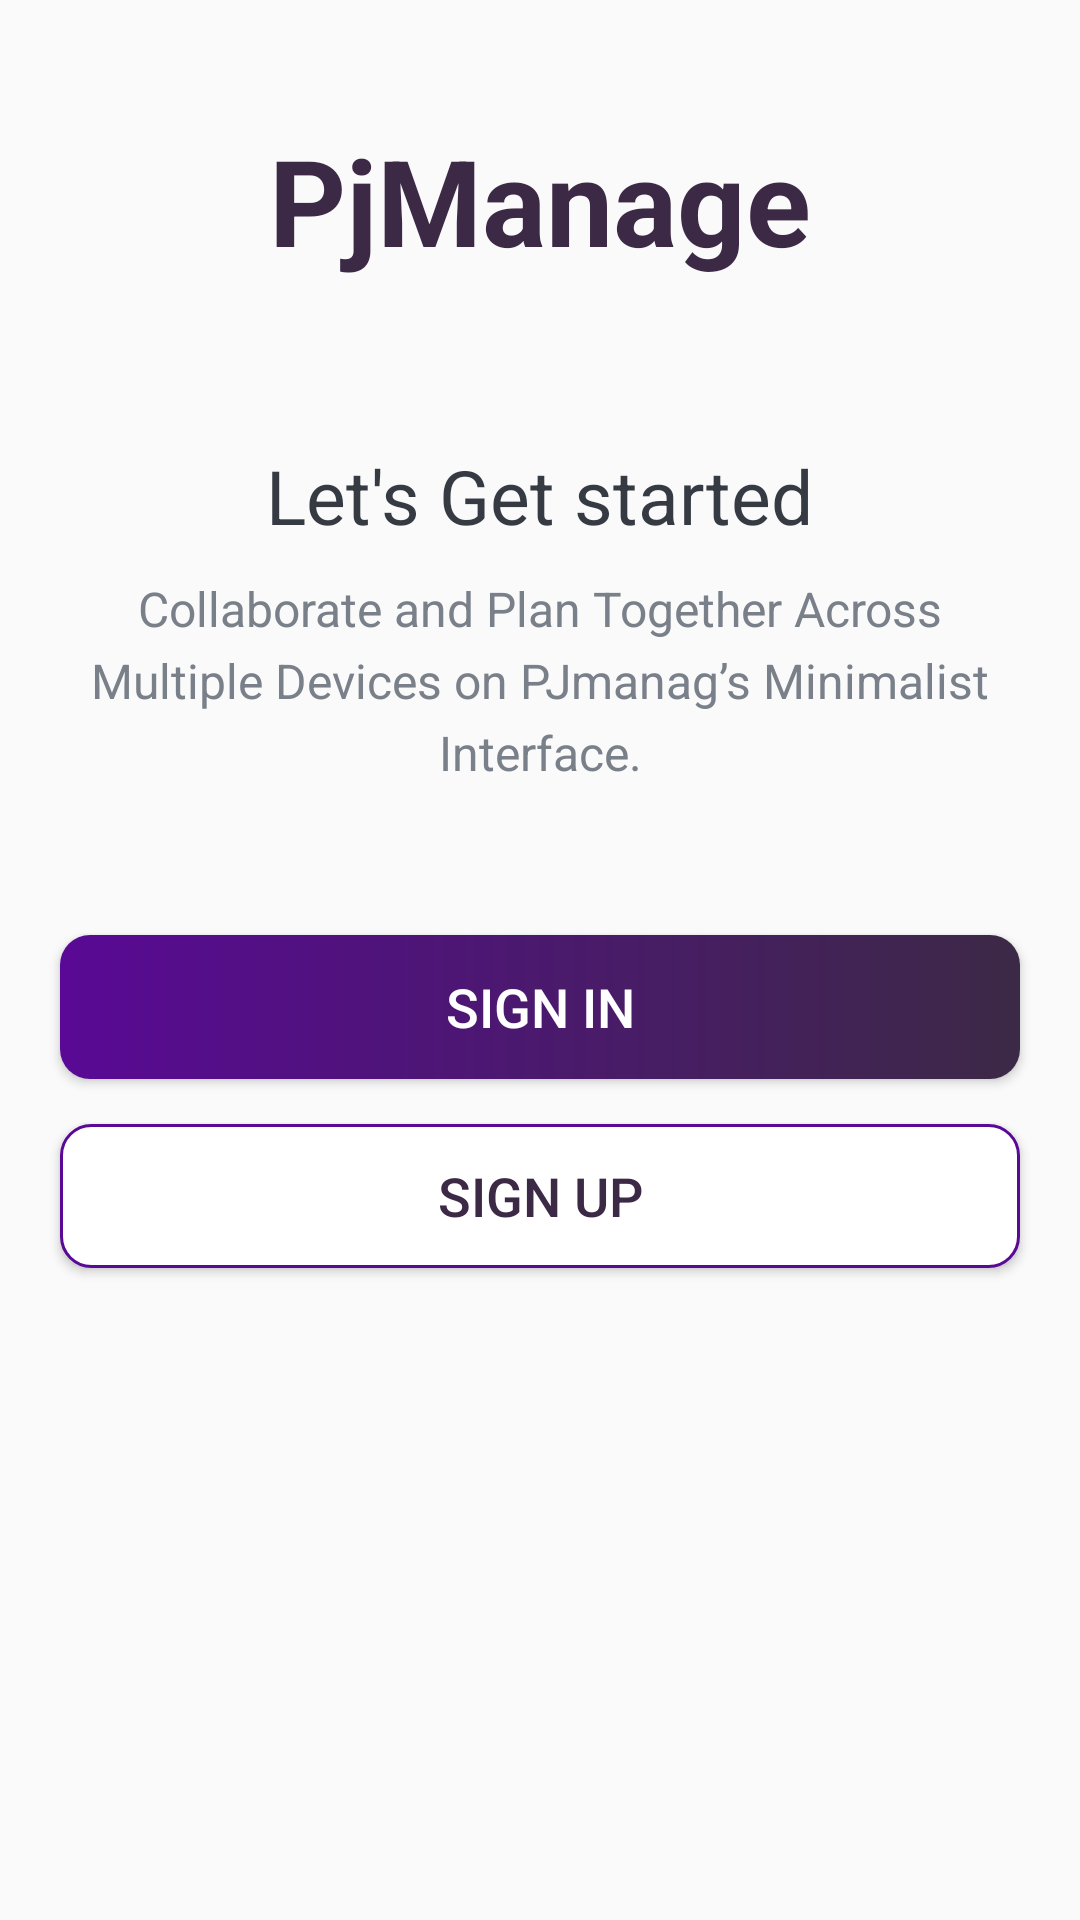

Here is an Android app screen rendered from its layout file. Give the layout XML and the strings, colors and styles it references.
<!-- AndroidManifest.xml: activity theme AppTheme.NoActionBar -->
<!-- res/layout/activity_intro.xml -->
<?xml version="1.0" encoding="utf-8"?>
<LinearLayout xmlns:android="http://schemas.android.com/apk/res/android"
    xmlns:app="http://schemas.android.com/apk/res-auto"
    xmlns:tools="http://schemas.android.com/tools"
    android:layout_width="match_parent"
    android:layout_height="match_parent"
    android:orientation="vertical"
    android:background="@drawable/intro_background"
    android:gravity="center_horizontal"
    tools:context=".activities.IntroActivity">

    <TextView
        android:id="@+id/tv_app_name_intro"
        android:layout_width="wrap_content"
        android:layout_height="wrap_content"
        android:layout_marginTop="@dimen/intro_screen_title_text_marginTop"
        android:text="@string/app_name"
        android:textColor="@color/colorAccent"
        android:textSize="@dimen/intro_screen_title_text_size"
        android:textStyle="bold" />

    <ImageView
        android:layout_width="wrap_content"
        android:layout_height="wrap_content"
        android:layout_marginTop="@dimen/intro_screen_image_marginTop"
        android:contentDescription="@string/image_contentDescription"
        android:src="@drawable/ic_task_image" />

    <TextView
        android:layout_width="wrap_content"
        android:layout_height="wrap_content"
        android:layout_marginTop="@dimen/lets_get_started_text_marginTop"
        android:text="@string/let_s_get_started_text"
        android:textColor="@color/primary_text_color"
        android:textSize="@dimen/lets_get_started_text_size" />

    <TextView
        android:layout_width="match_parent"
        android:layout_height="wrap_content"
        android:layout_marginStart="@dimen/intro_text_marginStartEnd"
        android:layout_marginTop="@dimen/intro_text_marginTop"
        android:layout_marginEnd="@dimen/intro_text_marginStartEnd"
        android:gravity="center"
        android:lineSpacingExtra="@dimen/intro_text_line_spacing_extra"
        android:text="@string/intro_text_description"
        android:textColor="@color/secondary_text_color"
        android:textSize="@dimen/intro_text_size" />

    <Button
        android:id="@+id/btn_sign_in_intro"
        android:layout_width="match_parent"
        android:layout_height="wrap_content"
        android:layout_gravity="center"
        android:layout_marginStart="@dimen/btn_marginStartEnd"
        android:layout_marginTop="@dimen/intro_screen_sign_in_btn_marginTop"
        android:layout_marginEnd="@dimen/btn_marginStartEnd"
        android:background="@drawable/shape_button_rounded"
        android:foreground="?attr/selectableItemBackground"
        android:gravity="center"
        android:paddingTop="@dimen/btn_paddingTopBottom"
        android:paddingBottom="@dimen/btn_paddingTopBottom"
        android:text="@string/sign_in"
        android:textColor="@android:color/white"
        android:textSize="@dimen/btn_text_size" />

    <Button
        android:id="@+id/btn_sign_up_intro"
        android:layout_width="match_parent"
        android:layout_height="wrap_content"
        android:layout_gravity="center"
        android:layout_marginStart="@dimen/btn_marginStartEnd"
        android:layout_marginTop="@dimen/intro_screen_sign_up_btn_marginTop"
        android:layout_marginEnd="@dimen/btn_marginStartEnd"
        android:background="@drawable/white_border_shape_button_rounded"
        android:foreground="?attr/selectableItemBackground"
        android:gravity="center"
        android:paddingTop="@dimen/btn_paddingTopBottom"
        android:paddingBottom="@dimen/btn_paddingTopBottom"
        android:text="@string/sign_up"
        android:textColor="@color/colorAccent"
        android:textSize="@dimen/btn_text_size" />

</LinearLayout>
<!-- resources referenced by this layout -->
<resources>
  <color name="colorAccent">#3c2946</color>
  <color name="primary_text_color">#363A43</color>
  <color name="secondary_text_color">#7A8089</color>
  <dimen name="btn_marginStartEnd">20dp</dimen>
  <dimen name="btn_paddingTopBottom">8dp</dimen>
  <dimen name="btn_text_size">18sp</dimen>
  <dimen name="intro_screen_image_marginTop">30dp</dimen>
  <dimen name="intro_screen_sign_in_btn_marginTop">50dp</dimen>
  <dimen name="intro_screen_sign_up_btn_marginTop">15dp</dimen>
  <dimen name="intro_screen_title_text_marginTop">40dp</dimen>
  <dimen name="intro_screen_title_text_size">40sp</dimen>
  <dimen name="intro_text_line_spacing_extra">5dp</dimen>
  <dimen name="intro_text_marginStartEnd">20dp</dimen>
  <dimen name="intro_text_marginTop">10dp</dimen>
  <dimen name="intro_text_size">16sp</dimen>
  <dimen name="lets_get_started_text_marginTop">25dp</dimen>
  <dimen name="lets_get_started_text_size">25sp</dimen>
  <!-- drawable shape_button_rounded (drawable-v24) -->
  <?xml version="1.0" encoding="utf-8"?>
  <shape xmlns:android="http://schemas.android.com/apk/res/android"
      android:shape="rectangle">
  
      <gradient
          android:angle="360"
          android:endColor="#3c2946"
          android:startColor="#590995"
          android:type="linear" />
  
      <corners android:radius="10dp" />
  </shape>
  <!-- drawable white_border_shape_button_rounded (drawable-v24) -->
  <?xml version="1.0" encoding="utf-8"?>
  <shape xmlns:android="http://schemas.android.com/apk/res/android"
      android:shape="rectangle">
  
      <stroke android:color="#590995"
          android:width="1dp"/>
  
      <solid android:color="@android:color/white"/>
  
      <corners android:radius="10dp" />
  </shape>
  <string name="app_name">PjManage</string>
  <string name="image_contentDescription">image</string>
  <string name="intro_text_description">Collaborate and Plan Together Across Multiple Devices on PJmanag’s Minimalist Interface.</string>
  <string name="let_s_get_started_text">Let\'s Get started</string>
  <string name="sign_in">SIGN IN</string>
  <string name="sign_up">SIGN UP</string>
  <style name="AppTheme.NoActionBar">
          <item name="windowActionBar">false</item>
          <item name="windowNoTitle">true</item>
      </style>
</resources>
